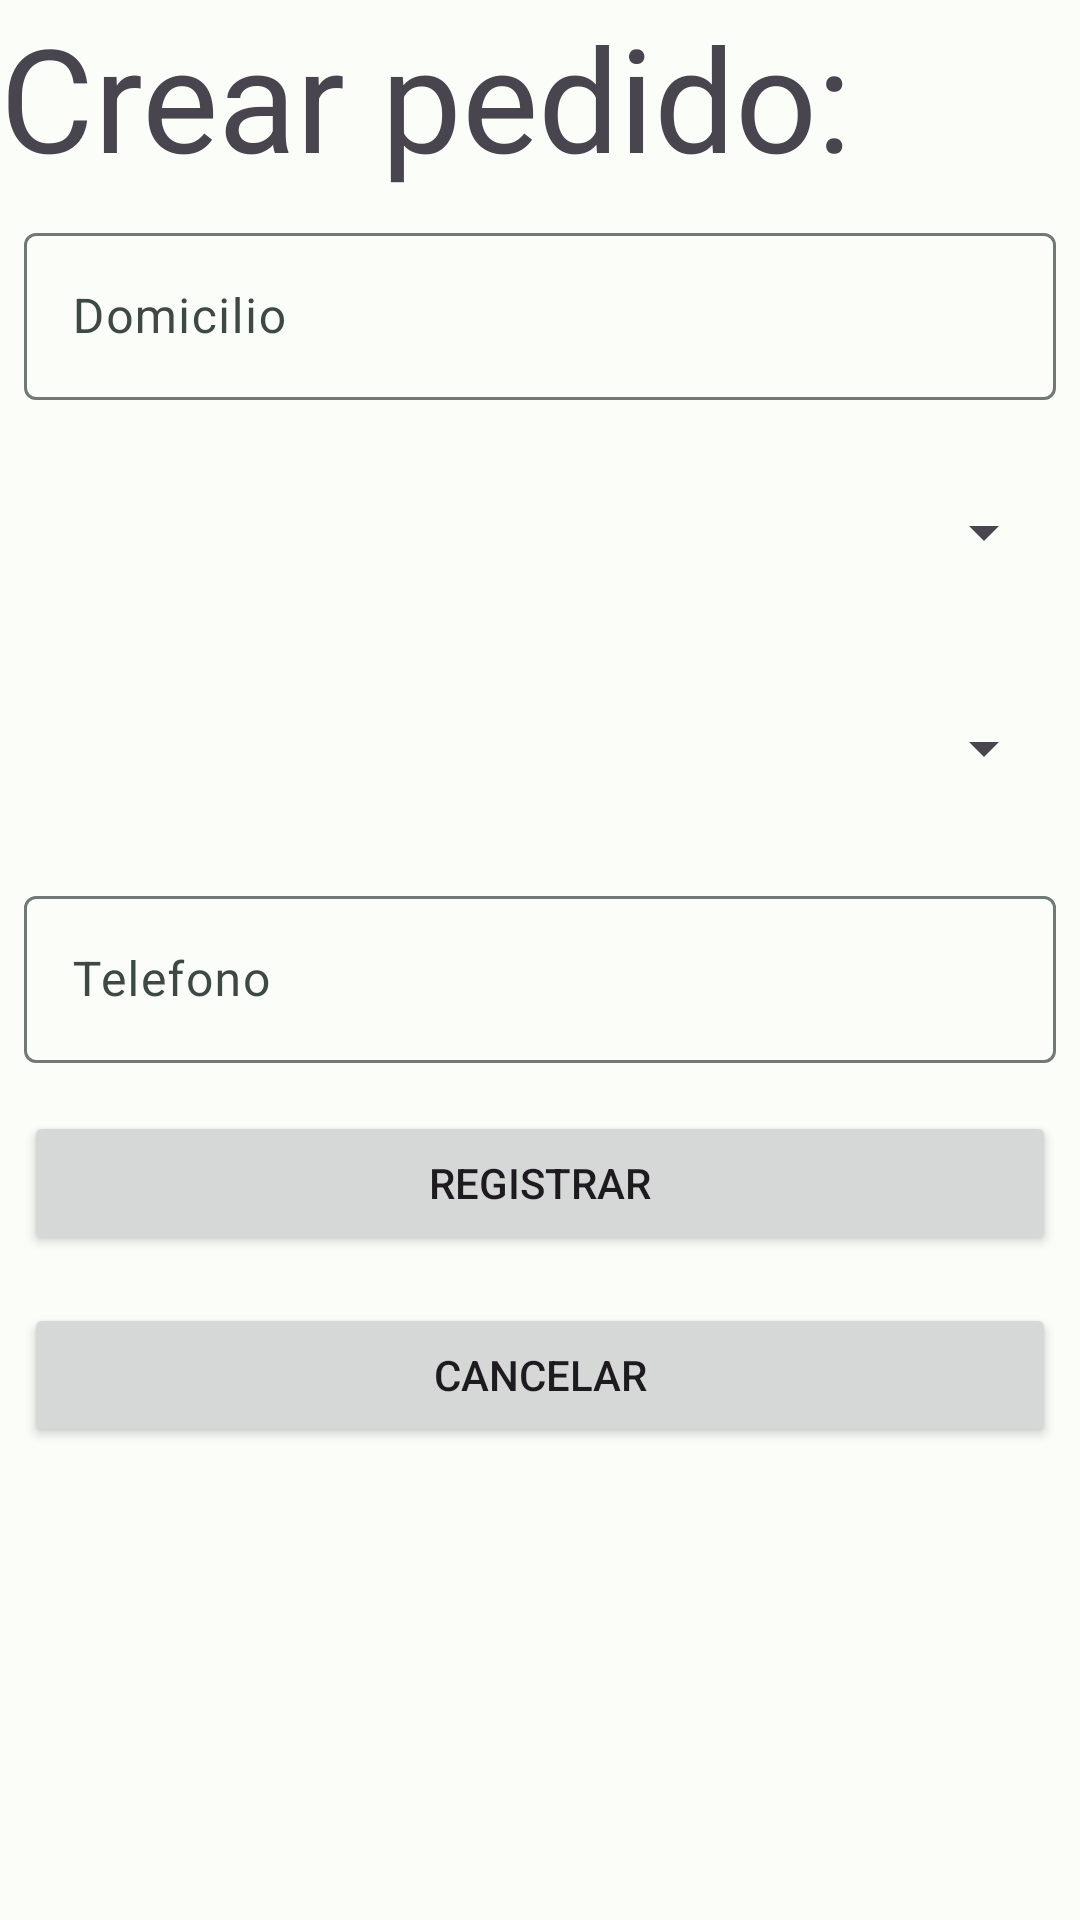

Layout XML and referenced resources for this Android screen:
<!-- AndroidManifest.xml: application theme Theme.Practica7 -->
<!-- res/layout/orders_form.xml -->
<?xml version="1.0" encoding="utf-8"?>
<androidx.constraintlayout.widget.ConstraintLayout xmlns:android="http://schemas.android.com/apk/res/android"
    xmlns:app="http://schemas.android.com/apk/res-auto"
    xmlns:tools="http://schemas.android.com/tools"
    android:layout_width="match_parent"
    android:layout_height="match_parent"
    android:layout_margin="16dp"
    tools:context=".activities.OrdersFormActivity">

    <LinearLayout
        android:layout_width="match_parent"
        android:layout_height="match_parent"
        android:orientation="vertical"
        app:layout_constraintBottom_toBottomOf="parent"
        app:layout_constraintEnd_toEndOf="parent"
        app:layout_constraintStart_toStartOf="parent"
        app:layout_constraintTop_toTopOf="parent">

        <TextView
            android:id="@+id/create_order_label"
            android:layout_width="match_parent"
            android:layout_height="wrap_content"
            android:text="Crear pedido:"
            android:textSize="48sp"/>

        <com.google.android.material.textfield.TextInputLayout
            android:layout_width="match_parent"
            android:layout_height="wrap_content"
            android:layout_margin="8dp">

            <com.google.android.material.textfield.TextInputEditText
                android:id="@+id/address_textfield"
                android:layout_width="match_parent"
                android:layout_height="wrap_content"
                android:hint="@string/address_textfield_hint" />
        </com.google.android.material.textfield.TextInputLayout>

        <Spinner
            android:id="@+id/products_spinner"
            android:layout_width="match_parent"
            android:layout_height="56dp"
            android:layout_margin="8dp"/>

        <Spinner
            android:id="@+id/size_spinner"
            android:layout_width="match_parent"
            android:layout_height="56dp"
            android:layout_margin="8dp"/>

        <com.google.android.material.textfield.TextInputLayout
            android:layout_width="match_parent"
            android:layout_height="wrap_content"
            android:layout_margin="8dp">

            <com.google.android.material.textfield.TextInputEditText
                android:id="@+id/phone_textfield"
                android:layout_width="match_parent"
                android:layout_height="wrap_content"
                android:hint="@string/phone_textfield_hint" />
        </com.google.android.material.textfield.TextInputLayout>

        <Button
            android:id="@+id/register_order_button"
            android:layout_width="match_parent"
            android:layout_height="wrap_content"
            android:text="@string/register_button_label"
            android:layout_margin="8dp"/>

        <Button
            android:id="@+id/cancel_order_button"
            android:layout_width="match_parent"
            android:layout_height="wrap_content"
            android:text="@string/cancel_order_button_label"
            android:layout_margin="8dp"/>

    </LinearLayout>
</androidx.constraintlayout.widget.ConstraintLayout>
<!-- resources referenced by this layout -->
<resources>
  <string name="address_textfield_hint">Domicilio</string>
  <string name="cancel_order_button_label">Cancelar</string>
  <string name="phone_textfield_hint">Telefono</string>
  <string name="register_button_label">Registrar</string>
  <style name="Theme.Practica7" parent="Base.Theme.Practica7" />
  <color name="md_theme_light_primary">#006C53</color>
  <color name="md_theme_light_onPrimary">#FFFFFF</color>
  <color name="md_theme_light_primaryContainer">#64FBCE</color>
  <color name="md_theme_light_onPrimaryContainer">#002117</color>
  <color name="md_theme_light_secondary">#00696E</color>
  <color name="md_theme_light_onSecondary">#FFFFFF</color>
  <color name="md_theme_light_secondaryContainer">#6FF6FE</color>
  <color name="md_theme_light_onSecondaryContainer">#002021</color>
  <color name="md_theme_light_tertiary">#9B4523</color>
  <color name="md_theme_light_onTertiary">#FFFFFF</color>
  <color name="md_theme_light_tertiaryContainer">#FFDBCF</color>
  <color name="md_theme_light_onTertiaryContainer">#380D00</color>
  <color name="md_theme_light_error">#BA1A1A</color>
  <color name="md_theme_light_errorContainer">#FFDAD6</color>
  <color name="md_theme_light_onError">#FFFFFF</color>
  <color name="md_theme_light_onErrorContainer">#410002</color>
  <color name="md_theme_light_background">#FBFDF9</color>
  <color name="md_theme_light_onBackground">#191C1B</color>
  <color name="md_theme_light_surface">#FBFDF9</color>
  <color name="md_theme_light_onSurface">#191C1B</color>
  <color name="md_theme_light_surfaceVariant">#DBE5DF</color>
  <color name="md_theme_light_onSurfaceVariant">#3F4944</color>
  <color name="md_theme_light_outline">#707974</color>
  <color name="md_theme_light_inverseOnSurface">#EFF1EE</color>
  <color name="md_theme_light_inverseSurface">#2E312F</color>
  <color name="md_theme_light_inversePrimary">#3FDEB3</color>
</resources>
